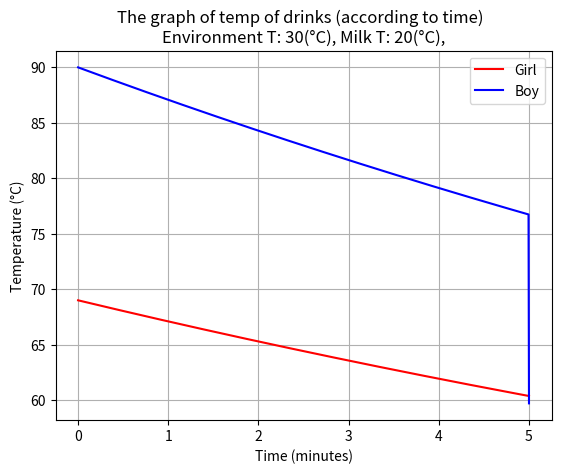
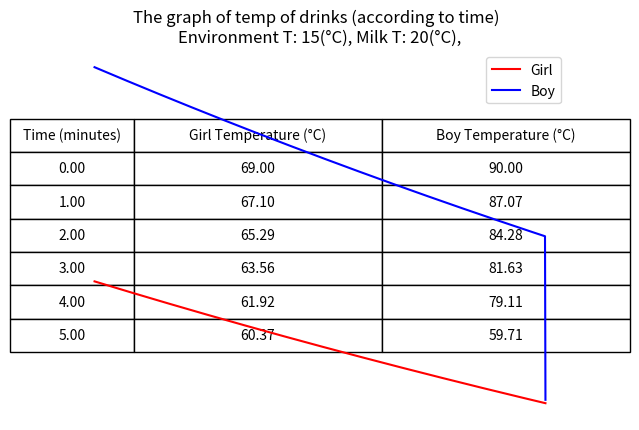
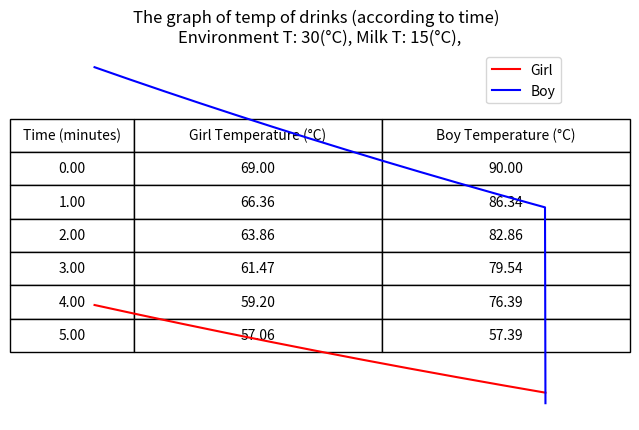
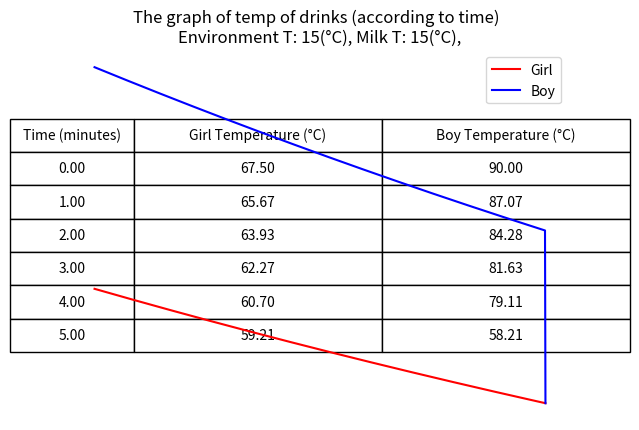

Reproduce these figures in Python, in order.
import numpy as np
import matplotlib.pyplot as plt


# function to calculate temperature at a given time
def get_temperature_at_time(t_env, t_start, coefficient, time):
    return t_env + (t_start - t_env) * np.exp(-coefficient * time)


# initial data
t_env = [30, 15]
t_start = 90
time = np.linspace(0, 5, 1000)
coefficient = 0.05
t_milk = [20, 15]


# getting girl's coffee temp
def calculate_data_girl(t_start, t_milk, coefficient, time, t_env):
    t_start_girl = 0.7 * t_start + 0.3 * t_milk
    data_girl = get_temperature_at_time(t_env, t_start_girl, coefficient, time)
    return data_girl


# getting boy's coffee temp
def calculate_data_boy(t_start, t_milk, coefficient, time, t_env):
    data_boy = get_temperature_at_time(t_env, t_start, coefficient, time)
    data_boy_after_return = 0.7 * data_boy[-1] + 0.3 * t_milk
   
    data_boy[-1] = data_boy_after_return
    return data_boy


# drawing graphs with given args
def draw_graphs(time, data, t_env_value, t_milk_value):
    plt.title(f'The graph of temp of drinks (according to time)  \nEnvironment T: {t_env_value}(°C), Milk T: {t_milk_value}(°C),')
    for item in data:
        plt.plot(time, item["data"], item["color"], label=item["label"])

    plt.xlabel('Time (minutes)')
    plt.ylabel('Temperature (°C)')
    plt.legend()
    
    plt.grid(True)
    plt.show()


# function to draw the table
def draw_table(time, data, t_env_value, t_milk_value):    
    fig, ax = plt.subplots()

    # Select every 200th data point
    time_values = time[::200]
    girl_data = data[0]["data"][::200]
    boy_data = data[1]["data"][::200]
    
    # include the last element of the collections
    time_values = np.append(time_values, time[-1])
    girl_data = np.append(girl_data, data[0]["data"][-1])
    boy_data = np.append(boy_data, data[1]["data"][-1])

    # creating a table
    table_data = [['Time (minutes)', 'Girl Temperature (°C)', 'Boy Temperature (°C)']]
    for i in range(len(time_values)):
        table_data.append([f'{time_values[i]:.2f}', f'{girl_data[i]:.2f}', f'{boy_data[i]:.2f}'])

    table = ax.table(cellText=table_data, loc='center', cellLoc='center', colWidths=[0.1, 0.2, 0.2])

    # set up table design
    table.auto_set_font_size(False)
    table.scale(2.5, 2)
    table.set_fontsize(10)    

    ax.axis('off')

    plt.title(f'Table of coffee temperature \n Environment T: {t_env_value}(°C) Milk T: {t_milk_value}(°C)')
    plt.show()

    
# setting some different situations of milk condition
def app():
    for t_milk_value in t_milk:
        for t_env_value in t_env:
            data = [
                {
                    "data": calculate_data_girl(t_start, t_milk_value, coefficient, time, t_env_value),
                    "color": 'red',
                    "label": 'Girl'
                },
                {
                    "data": calculate_data_boy(t_start, t_milk_value, coefficient, time, t_env_value),
                    "color": 'blue',
                    "label": 'Boy'
                },
            ]
            
            draw_graphs(time, data, t_env_value, t_milk_value)
            draw_table(time, data, t_env_value, t_milk_value)


# calling our app
app()